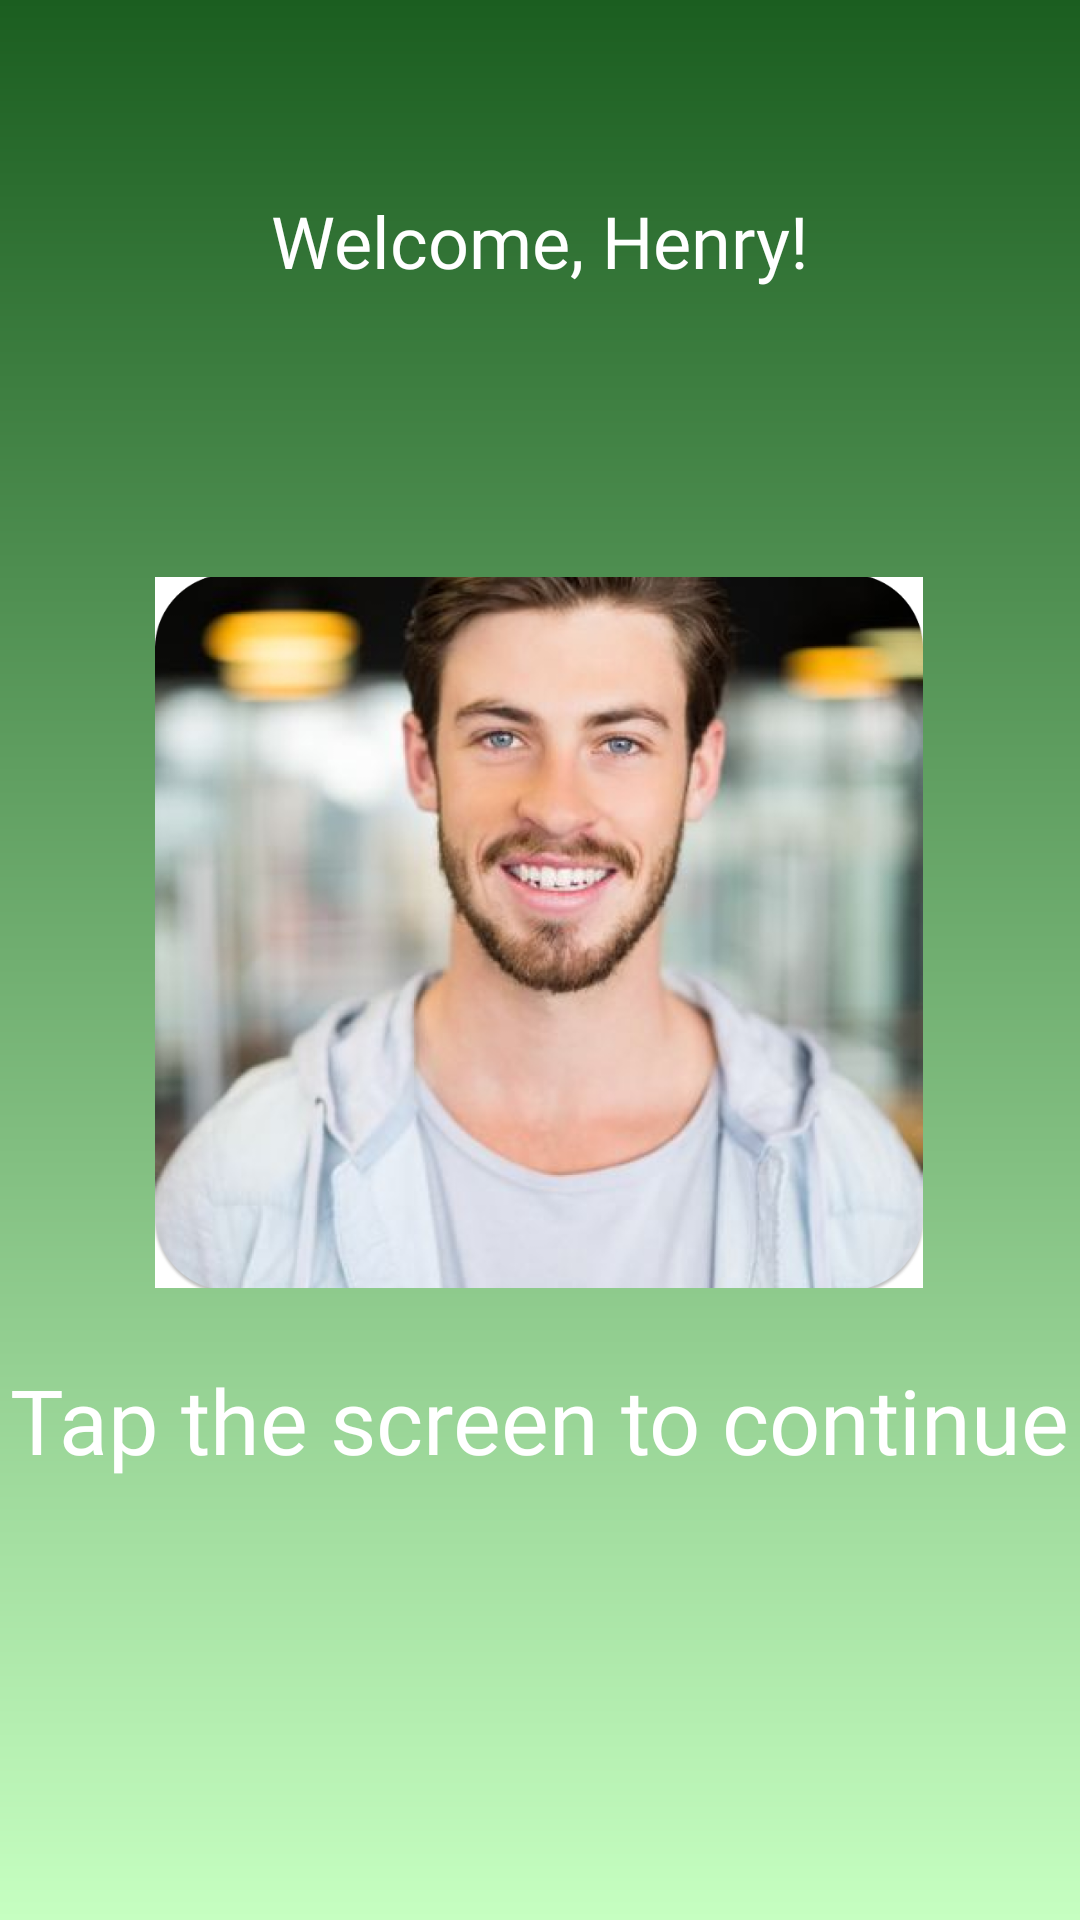

Write the Android layout XML for this screen, with the resource values it uses.
<!-- AndroidManifest.xml: application theme Theme.Spotifywrapped -->
<!-- res/layout/intro_page.xml -->
<androidx.constraintlayout.widget.ConstraintLayout xmlns:android="http://schemas.android.com/apk/res/android"
    xmlns:app="http://schemas.android.com/apk/res-auto"
    xmlns:tools="http://schemas.android.com/tools"
    android:id="@+id/introLayout"
    android:layout_width="match_parent"
    android:layout_height="match_parent"
    android:background="@drawable/green_gradient">


    <TextView
        android:id="@+id/welcomeText"
        android:fontFamily="@font/spotifyfont"
        android:layout_width="wrap_content"
        android:layout_height="wrap_content"
        android:text="Welcome, Henry!"
        android:textColor="@android:color/white"
        android:textSize="24sp"
        android:layout_marginTop="64dp"
        android:layout_marginBottom="16dp"
        app:layout_constraintTop_toTopOf="parent"
        app:layout_constraintStart_toStartOf="parent"
        app:layout_constraintEnd_toEndOf="parent" />

    <ImageView
        android:id="@+id/profile_picture"
        android:layout_width="256dp"
        android:layout_height="237dp"
        android:layout_marginTop="96dp"
        android:scaleType="centerCrop"
        android:src="@drawable/profile_icon"
        app:layout_constraintEnd_toEndOf="parent"
        app:layout_constraintHorizontal_bias="0.496"
        app:layout_constraintStart_toStartOf="parent"
        app:layout_constraintTop_toBottomOf="@id/welcomeText" />

    <TextView
        android:id="@+id/tapToContinueText"
        android:layout_width="wrap_content"
        android:layout_height="wrap_content"
        android:layout_marginTop="16dp"
        android:fontFamily="@font/spotifyfont"
        android:text="Tap the screen to continue"
        android:textColor="@android:color/white"
        android:textSize="30sp"
        app:layout_constraintBottom_toBottomOf="parent"
        app:layout_constraintEnd_toEndOf="parent"
        app:layout_constraintStart_toStartOf="parent"
        app:layout_constraintTop_toBottomOf="@+id/welcomeText"
        app:layout_constraintVertical_bias="0.699" />














    <LinearLayout
        android:layout_width="wrap_content"
        android:layout_height="wrap_content"
        android:layout_marginTop="670dp"
        android:layout_marginBottom="1dp"
        android:gravity="center"
        android:orientation="horizontal"
        app:layout_constraintBottom_toBottomOf="parent"
        app:layout_constraintEnd_toEndOf="parent"
        app:layout_constraintStart_toStartOf="parent"
        app:layout_constraintTop_toTopOf="parent">

        <ImageView
            android:id="@+id/home_button"
            android:layout_width="60dp"
            android:layout_height="60dp"
            android:src="@drawable/home_button"
            android:clickable="true"
            android:focusable="true"
            app:layout_constraintBottom_toBottomOf="parent"
            app:layout_constraintEnd_toEndOf="parent"
            app:layout_constraintHorizontal_bias="0.365"
            app:layout_constraintStart_toStartOf="parent"
            app:layout_constraintTop_toBottomOf="@+id/imageView"
            app:layout_constraintVertical_bias="0.965" />

        <Space
            android:layout_width="35dp"
            android:layout_height="0dp" />


        <ImageView
            android:id="@+id/settings_button"
            android:layout_width="45dp"
            android:layout_height="45dp"
            android:clickable="true"
            android:focusable="true"
            android:src="@drawable/settings_button"
            app:layout_constraintBottom_toBottomOf="parent"
            app:layout_constraintEnd_toEndOf="parent"
            app:layout_constraintHorizontal_bias="0.365"
            app:layout_constraintStart_toStartOf="parent"
            app:layout_constraintTop_toBottomOf="@+id/imageView"
            app:layout_constraintVertical_bias="0.965" />


    </LinearLayout>


</androidx.constraintlayout.widget.ConstraintLayout>
<!-- resources referenced by this layout -->
<resources>
  <!-- drawable green_gradient (drawable) -->
  <shape xmlns:android="http://schemas.android.com/apk/res/android">
      <gradient
          android:startColor="#C6FFC1"
      android:endColor="#1B5E20"
      android:angle="90"
      android:type="linear" />
  </shape>
  <!-- drawable home_button: png bitmap (drawable, 16036 bytes) -->
  <!-- drawable profile_icon: png bitmap (drawable, 511398 bytes) -->
  <!-- drawable settings_button: png bitmap (drawable, 21530 bytes) -->
  <style name="Theme.Spotifywrapped" parent="Base.Theme.Spotifywrapped" />
  <style name="Base.Theme.Spotifywrapped" parent="Theme.AppCompat.Light.NoActionBar">
          
          
      </style>
</resources>
